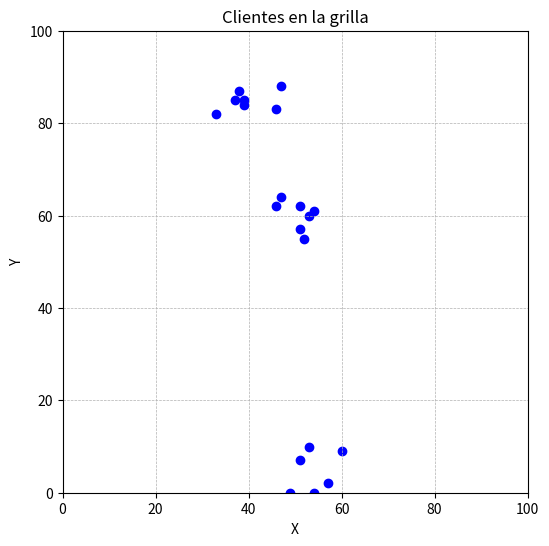

Reproduce this figure in Python. (Note: this script raises an exception after producing the figure.)
import itertools
import matplotlib.pyplot as plt

import numpy as np


def manhattan_distance(x, y):
    return np.sum(np.abs(x - y))

def write_instance(distancias, costos, exclusivos, refrigerados, costo_repartidor, max_repartidor, costo_camion_unidad, path: str):
    cant_clientes, _ = distancias.shape
    cant_exclusivos, = exclusivos.shape
    cant_refrigerados, = refrigerados.shape
    with open(path, 'w') as fd:
        fd.write(f"{cant_clientes}\n")
        fd.write(f"{costo_repartidor}\n")
        fd.write(f"{max_repartidor}\n")
        fd.write(f"{cant_refrigerados}\n")
        for refrigerado in refrigerados:
            fd.write(f"{refrigerado}\n")
        fd.write(f"{cant_exclusivos}\n")
        for exclusivo in exclusivos:
            fd.write(f"{exclusivo}\n")
        for i, j in zip(*np.tril_indices(cant_clientes, k=0)):
            if distancias[i,j] < np.inf and costos[i,j] < np.inf:
                fd.write(f"{i} {j} {int(distancias[i,j])} {int(costos[i,j])}\n")



def main():
    seed = sum(map(ord, "soy una semillaa"))
    grid_size = 100
    client_count = 20
    max_repartidor = 15 # Cuantas "cuadras se mueve el repartidor"
    costo_repartidor = 10
    costo_camion_por_unidad = 50
    cant_refrigerados = 0
    cant_exculsivos = 0

    np.random.seed(seed)
    clients = muestra_clientes_uniforme(client_count, grid_size)
    clients = muestra_clientes_clusters(client_count, grid_size, 3, 10)
    exclusivos = np.random.choice(np.arange(client_count), size=cant_exculsivos, replace=False)
    refrigerados = np.random.choice(np.arange(client_count), size=cant_refrigerados, replace=False)

    dibujar_clientes_en_grilla(clients, grid_size)

    distancias, costos = generar_grafo_completo(clients, costo_camion_por_unidad)
    #distancias, costos = generar_grafo_ralo(clients, costo_camion_por_unidad, 0.5)

    write_instance(
        distancias,
        costos,
        exclusivos,
        refrigerados,
        costo_repartidor,
        max_repartidor,
        costo_camion_por_unidad,
        "/tmp/instancia"
    )

def dibujar_clientes_en_grilla(clients, grid_size):
    plt.figure(figsize=(6, 6))
    plt.scatter(clients[:, 0], clients[:, 1], c='blue', marker='o')
    plt.xlim(0, grid_size)
    plt.ylim(0, grid_size)
    plt.grid(True, which='both', linestyle='--', linewidth=0.5)
    plt.xlabel('X')
    plt.ylabel('Y')
    plt.title('Clientes en la grilla')
    plt.show()

def muestra_clientes_uniforme(client_count, grid_size):
    clients = np.random.randint(0, grid_size, size=(client_count, 2))
    return clients

def muestra_clientes_clusters(client_count, grid_size, clusters, cluster_radius):
    assert client_count >= clusters
    clientes_por_cluster = [client_count // clusters] * clusters
    for i in range(client_count % clusters):
        clientes_por_cluster[i] += 1

    assert grid_size - cluster_radius > cluster_radius

    # Las filas de la matriz circulos es el punto (x,y) de su centro.
    # Voy a muestrear clientes al rededor de esos circulos.
    circulos = np.random.randint(0, grid_size, size=(clusters, 2))
    clients = []
    for idx, clientes_por_cluster in enumerate(clientes_por_cluster):
        # Tomo clientes dentro del circulo en coordenadas polares
        angulos = np.random.uniform(0, 2 * np.pi, clientes_por_cluster)
        distancia_radio = np.random.uniform(0, cluster_radius, clientes_por_cluster)

        # Paso a coordenadas cartesianas
        x_offsets = (distancia_radio * np.cos(angulos)).astype(int)
        y_offsets = (distancia_radio * np.sin(angulos)).astype(int)

        puntos_cluster_actual = circulos[idx] + np.stack([x_offsets, y_offsets], axis=1)
        puntos_cluster_actual = np.clip(puntos_cluster_actual, 0, grid_size - 1)
        clients.append(puntos_cluster_actual)
    puntos_clientes = np.vstack(clients)
    n_clientes, _ = puntos_clientes.shape
    assert n_clientes == client_count
    return np.vstack(clients)

def generar_grafo_ralo(clients, costo_camion_por_unidad, probabilidad_agregar_arista):
    client_count = len(clients)
    distancias = np.zeros((client_count, client_count)) + np.inf
    costos = np.zeros((client_count, client_count)) + np.inf
    # Aseguro un circuito
    for i in range(1, len(clients)):
        distancias[i - 1, i] = manhattan_distance(clients[i - 1], clients[i])
        costos[i - 1, i] = distancias[i - 1, i] * costo_camion_por_unidad
    distancias[len(clients) - 1, 0] = manhattan_distance(clients[len(clients) - 1], clients[0])
    costos[len(clients) - 1, 0] = distancias[len(clients) - 1, 0] * costo_camion_por_unidad

    for i, j in itertools.product(range(client_count), range(client_count)):
        if np.random.random() <= probabilidad_agregar_arista:
            distancias[i, j] = manhattan_distance(clients[i], clients[j])
            costos[i, j] = distancias[i, j] * costo_camion_por_unidad
    costos *= np.random.uniform(0.75, 1.25, size=costos.shape)  # Variación en los costos del camión
    return distancias, costos

def generar_grafo_completo(clients, costo_camion_por_unidad):
    client_count = len(clients)
    distancias = np.zeros((client_count, client_count)) + np.inf
    costos = np.zeros((client_count, client_count)) + np.inf
    for i, j in itertools.product(range(client_count), range(client_count)):
        distancias[i, j] = manhattan_distance(clients[i], clients[j])
        costos[i, j] = distancias[i, j] * costo_camion_por_unidad
    costos *= np.random.uniform(0.75, 1.25, size=costos.shape)  # Variación en los costos del camión
    return distancias, costos


if __name__ == "__main__":
    main()
